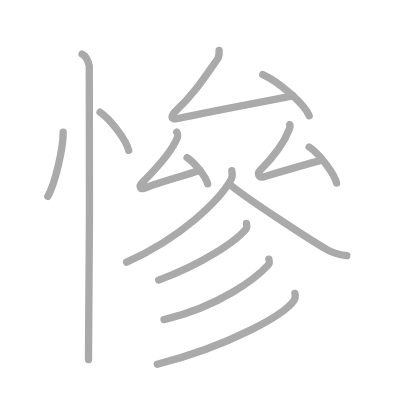
t = 0.00 s
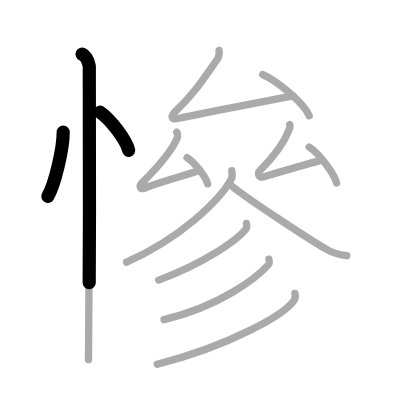
t = 2.75 s
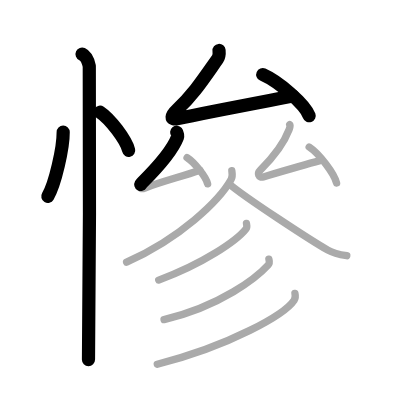
t = 5.50 s
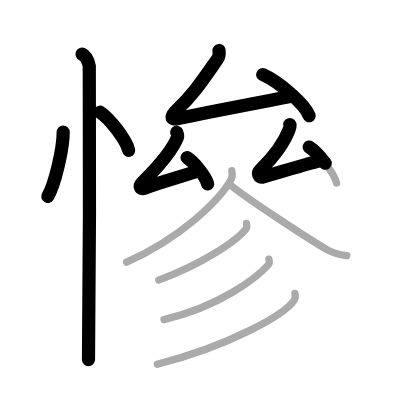
t = 8.50 s
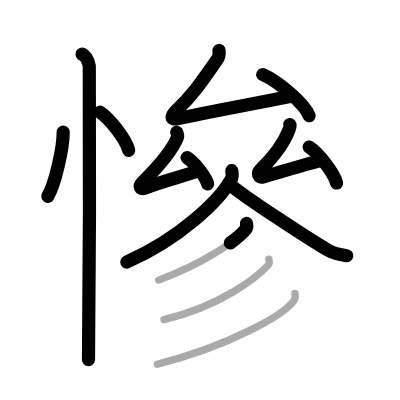
t = 11.25 s
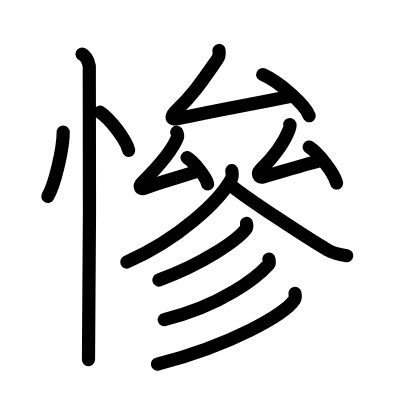
t = 14.00 s

The animated SVG that drew these frames (rendered in a browser with its animation timeline set to each time). Animation: 14 SMIL elements (animate=14); one cycle of 14.00 s.

<?xml version="1.0" standalone="no"?>
<!DOCTYPE svg PUBLIC "-//W3C//DTD SVG 1.1//EN"   "http://www.w3.org/Graphics/SVG/1.1/DTD/svg11.dtd">
<svg width="400px" height="400px"  version="1.1" xmlns="http://www.w3.org/2000/svg">
  <defs>
    <marker id="Triangle" viewBox="0 0 10 10" refX="0" refY="5" markerUnits="strokeWidth" markerWidth="3" style="stroke-opacity:0%;fill:#aaaaaa;" markerHeight="2" orient="auto">
      <path d="M 0 0 L 10 5 L 0 10 z" />
    </marker>
    
    <marker id="Arrow" viewBox="0 0 10 10" refX="5" refY="5" markerUnits="strokeWidth" markerWidth="1.8" style="stroke-opacity:0%;fill:#770000;" markerHeight="2" orient="auto">
      <path d="M 0 4 L 6 4 L 4 1 L 10 5 L 4 9 L 6 6 L 0 6 z" />
        <circle cx="5" cy="5" r="5" />
      </marker>
    
    <marker id="TriangleRed" viewBox="0 0 10 10" refX="0" refY="5" markerUnits="strokeWidth" markerWidth="3" style="stroke-opacity:0%;fill:#CC0000;" markerHeight="2" orient="auto">
      <path d="M 0 0 L 10 5 L 0 10 z" />
    </marker>
    
    <marker id="ArrowRed" viewBox="0 0 10 10" refX="5" refY="5" markerUnits="strokeWidth" markerWidth="1.8" style="stroke-opacity:0%;fill:#CC0000;" markerHeight="2" orient="auto">
      <path d="M 0 4 L 6 4 L 4 1 L 10 5 L 4 9 L 6 6 L 0 6 z" />
        <circle cx="5" cy="5" r="5" />
      </marker>
    
  </defs>
  
  <path style="fill:#ffffff; fill-opacity:100%; fill-rule:evenodd; stroke-width:0;" d="M 0 0 L 400px 0 L 400px 400px L 0 400px L 0 0" />

  <g transform="scale(3.6697247706422 3.6697247706422)">
<path style="fill:none; fill-opacity:0%; fill-rule:evenodd; stroke:#aaaaaa; stroke-opacity:100%; stroke-width: 1.5pt; stroke-linejoin:round; stroke-linecap:round;" d="M17.22 36c0.03 4.31-2.21 14.14-4.19 17.5"></path>
<path style="fill:none; fill-opacity:0%; fill-rule:evenodd; stroke:#aaaaaa; stroke-opacity:100%; stroke-width: 1.5pt; stroke-linejoin:round; stroke-linecap:round;" d="M27.27 30.58c2.75 1.83 7.1 7.53 7.79 10.38"></path>
<path style="fill:none; fill-opacity:0%; fill-rule:evenodd; stroke:#aaaaaa; stroke-opacity:100%; stroke-width: 1.5pt; stroke-linejoin:round; stroke-linecap:round;" d="M22.37 14.75c1.09 0.5 1.74 2.25 1.96 3.25c0.22 1 0 73.75-0.22 80"></path>
<path style="fill:none; fill-opacity:0%; fill-rule:evenodd; stroke:#aaaaaa; stroke-opacity:100%; stroke-width: 1.5pt; stroke-linejoin:round; stroke-linecap:round;" d="M59.69 13.75c0.1 1.06-0.13 1.93-0.41 2.33c-3.96 5.6-6.48 9.56-11.11 13.89c-1.53 1.43-1.97 2.83 0.35 2.33c7.57-1.63 21.72-4.29 31.38-6.15"></path>
<path style="fill:none; fill-opacity:0%; fill-rule:evenodd; stroke:#aaaaaa; stroke-opacity:100%; stroke-width: 1.5pt; stroke-linejoin:round; stroke-linecap:round;" d="M71.6 20.32c4.47 1.98 11.54 8.15 12.65 11.23"></path>
<path style="fill:none; fill-opacity:0%; fill-rule:evenodd; stroke:#aaaaaa; stroke-opacity:100%; stroke-width: 1.5pt; stroke-linejoin:round; stroke-linecap:round;" d="M48.15 36.03c0.21 0.25 0.33 1.06 0.21 1.39c-1.55 4.09-6.78 9.56-9.67 12.43c-0.91 0.91-0.47 1.89 0.81 1.39c4.39-1.72 9.85-3.06 14.99-4.84"></path>
<path style="fill:none; fill-opacity:0%; fill-rule:evenodd; stroke:#aaaaaa; stroke-opacity:100%; stroke-width: 1.5pt; stroke-linejoin:round; stroke-linecap:round;" d="M50.97 42.97c1.98 1.26 5.12 5.17 5.61 7.13"></path>
<path style="fill:none; fill-opacity:0%; fill-rule:evenodd; stroke:#aaaaaa; stroke-opacity:100%; stroke-width: 1.5pt; stroke-linejoin:round; stroke-linecap:round;" d="M78.96 33.94c0.21 0.25-0.05 1.06-0.18 1.39c-1.55 4.09-4.95 8.15-7.84 11.01c-0.92 0.91-0.5 2.25 0.81 1.87c4.2-1.25 10.49-3.14 15.44-4.44"></path>
<path style="fill:none; fill-opacity:0%; fill-rule:evenodd; stroke:#aaaaaa; stroke-opacity:100%; stroke-width: 1.5pt; stroke-linejoin:round; stroke-linecap:round;" d="M84.25 40.06c2.64 1.73 6.81 7.12 7.47 9.81"></path>
<path style="fill:none; fill-opacity:0%; fill-rule:evenodd; stroke:#aaaaaa; stroke-opacity:100%; stroke-width: 1.5pt; stroke-linejoin:round; stroke-linecap:round;" d="M63.17 46.5c0.08 0.59 0.28 1.57-0.16 2.36C59.75 54.75 49 65 34.5 71.44"></path>
<path style="fill:none; fill-opacity:0%; fill-rule:evenodd; stroke:#aaaaaa; stroke-opacity:100%; stroke-width: 1.5pt; stroke-linejoin:round; stroke-linecap:round;" d="M62.47 50.12c4.19 3.61 22.25 15.39 26.88 18.04c1.57 0.9 3.58 1.28 5.15 1.53"></path>
<path style="fill:none; fill-opacity:0%; fill-rule:evenodd; stroke:#aaaaaa; stroke-opacity:100%; stroke-width: 1.5pt; stroke-linejoin:round; stroke-linecap:round;" d="M67.16 60.89c0.07 0.38 0.25 1.02-0.14 1.51c-2.55 3.23-11.77 9.52-23.77 13.92"></path>
<path style="fill:none; fill-opacity:0%; fill-rule:evenodd; stroke:#aaaaaa; stroke-opacity:100%; stroke-width: 1.5pt; stroke-linejoin:round; stroke-linecap:round;" d="M73.27 70.61c0.08 0.39 0.29 1.06-0.16 1.56c-3.1 3.41-12.79 11.16-28.41 14.93"></path>
<path style="fill:none; fill-opacity:0%; fill-rule:evenodd; stroke:#aaaaaa; stroke-opacity:100%; stroke-width: 1.5pt; stroke-linejoin:round; stroke-linecap:round;" d="M80.37 79.96c0.11 0.46 0.22 1.17-0.21 1.83c-2.55 3.85-17.22 12.29-37.3 17.46"></path>

<path style="fill:none; fill-opacity:0%; fill-rule:evenodd; stroke:#000000; stroke-opacity:100%; stroke-width: 2.7pt; stroke-linejoin:round; stroke-linecap:round;" d="M17.22 36c0.03 4.31-2.21 14.14-4.19 17.5" pathLength="100" stroke-dashoffset="100" stroke-dasharray="100 105"><animate id="dashAnim1" attributeName="stroke-dashoffset" from="100" to="0" dur="1s" calcMode="linear" fill="freeze"/></path>
<path style="fill:none; fill-opacity:0%; fill-rule:evenodd; stroke:#000000; stroke-opacity:100%; stroke-width: 2.7pt; stroke-linejoin:round; stroke-linecap:round;" d="M27.27 30.58c2.75 1.83 7.1 7.53 7.79 10.38" pathLength="100" stroke-dashoffset="100" stroke-dasharray="100 105"><animate id="dashAnim2" attributeName="stroke-dashoffset" from="100" to="0" dur="1s" calcMode="linear" begin="dashAnim1.end" fill="freeze"/></path>
<path style="fill:none; fill-opacity:0%; fill-rule:evenodd; stroke:#000000; stroke-opacity:100%; stroke-width: 2.7pt; stroke-linejoin:round; stroke-linecap:round;" d="M22.37 14.75c1.09 0.5 1.74 2.25 1.96 3.25c0.22 1 0 73.75-0.22 80" pathLength="100" stroke-dashoffset="100" stroke-dasharray="100 105"><animate id="dashAnim3" attributeName="stroke-dashoffset" from="100" to="0" dur="1s" calcMode="linear" begin="dashAnim2.end" fill="freeze"/></path>
<path style="fill:none; fill-opacity:0%; fill-rule:evenodd; stroke:#000000; stroke-opacity:100%; stroke-width: 2.7pt; stroke-linejoin:round; stroke-linecap:round;" d="M59.69 13.75c0.1 1.06-0.13 1.93-0.41 2.33c-3.96 5.6-6.48 9.56-11.11 13.89c-1.53 1.43-1.97 2.83 0.35 2.33c7.57-1.63 21.72-4.29 31.38-6.15" pathLength="100" stroke-dashoffset="100" stroke-dasharray="100 105"><animate id="dashAnim4" attributeName="stroke-dashoffset" from="100" to="0" dur="1s" calcMode="linear" begin="dashAnim3.end" fill="freeze"/></path>
<path style="fill:none; fill-opacity:0%; fill-rule:evenodd; stroke:#000000; stroke-opacity:100%; stroke-width: 2.7pt; stroke-linejoin:round; stroke-linecap:round;" d="M71.6 20.32c4.47 1.98 11.54 8.15 12.65 11.23" pathLength="100" stroke-dashoffset="100" stroke-dasharray="100 105"><animate id="dashAnim5" attributeName="stroke-dashoffset" from="100" to="0" dur="1s" calcMode="linear" begin="dashAnim4.end" fill="freeze"/></path>
<path style="fill:none; fill-opacity:0%; fill-rule:evenodd; stroke:#000000; stroke-opacity:100%; stroke-width: 2.7pt; stroke-linejoin:round; stroke-linecap:round;" d="M48.15 36.03c0.21 0.25 0.33 1.06 0.21 1.39c-1.55 4.09-6.78 9.56-9.67 12.43c-0.91 0.91-0.47 1.89 0.81 1.39c4.39-1.72 9.85-3.06 14.99-4.84" pathLength="100" stroke-dashoffset="100" stroke-dasharray="100 105"><animate id="dashAnim6" attributeName="stroke-dashoffset" from="100" to="0" dur="1s" calcMode="linear" begin="dashAnim5.end" fill="freeze"/></path>
<path style="fill:none; fill-opacity:0%; fill-rule:evenodd; stroke:#000000; stroke-opacity:100%; stroke-width: 2.7pt; stroke-linejoin:round; stroke-linecap:round;" d="M50.97 42.97c1.98 1.26 5.12 5.17 5.61 7.13" pathLength="100" stroke-dashoffset="100" stroke-dasharray="100 105"><animate id="dashAnim7" attributeName="stroke-dashoffset" from="100" to="0" dur="1s" calcMode="linear" begin="dashAnim6.end" fill="freeze"/></path>
<path style="fill:none; fill-opacity:0%; fill-rule:evenodd; stroke:#000000; stroke-opacity:100%; stroke-width: 2.7pt; stroke-linejoin:round; stroke-linecap:round;" d="M78.96 33.94c0.21 0.25-0.05 1.06-0.18 1.39c-1.55 4.09-4.95 8.15-7.84 11.01c-0.92 0.91-0.5 2.25 0.81 1.87c4.2-1.25 10.49-3.14 15.44-4.44" pathLength="100" stroke-dashoffset="100" stroke-dasharray="100 105"><animate id="dashAnim8" attributeName="stroke-dashoffset" from="100" to="0" dur="1s" calcMode="linear" begin="dashAnim7.end" fill="freeze"/></path>
<path style="fill:none; fill-opacity:0%; fill-rule:evenodd; stroke:#000000; stroke-opacity:100%; stroke-width: 2.7pt; stroke-linejoin:round; stroke-linecap:round;" d="M84.25 40.06c2.64 1.73 6.81 7.12 7.47 9.81" pathLength="100" stroke-dashoffset="100" stroke-dasharray="100 105"><animate id="dashAnim9" attributeName="stroke-dashoffset" from="100" to="0" dur="1s" calcMode="linear" begin="dashAnim8.end" fill="freeze"/></path>
<path style="fill:none; fill-opacity:0%; fill-rule:evenodd; stroke:#000000; stroke-opacity:100%; stroke-width: 2.7pt; stroke-linejoin:round; stroke-linecap:round;" d="M63.17 46.5c0.08 0.59 0.28 1.57-0.16 2.36C59.75 54.75 49 65 34.5 71.44" pathLength="100" stroke-dashoffset="100" stroke-dasharray="100 105"><animate id="dashAnim10" attributeName="stroke-dashoffset" from="100" to="0" dur="1s" calcMode="linear" begin="dashAnim9.end" fill="freeze"/></path>
<path style="fill:none; fill-opacity:0%; fill-rule:evenodd; stroke:#000000; stroke-opacity:100%; stroke-width: 2.7pt; stroke-linejoin:round; stroke-linecap:round;" d="M62.47 50.12c4.19 3.61 22.25 15.39 26.88 18.04c1.57 0.9 3.58 1.28 5.15 1.53" pathLength="100" stroke-dashoffset="100" stroke-dasharray="100 105"><animate id="dashAnim11" attributeName="stroke-dashoffset" from="100" to="0" dur="1s" calcMode="linear" begin="dashAnim10.end" fill="freeze"/></path>
<path style="fill:none; fill-opacity:0%; fill-rule:evenodd; stroke:#000000; stroke-opacity:100%; stroke-width: 2.7pt; stroke-linejoin:round; stroke-linecap:round;" d="M67.16 60.89c0.07 0.38 0.25 1.02-0.14 1.51c-2.55 3.23-11.77 9.52-23.77 13.92" pathLength="100" stroke-dashoffset="100" stroke-dasharray="100 105"><animate id="dashAnim12" attributeName="stroke-dashoffset" from="100" to="0" dur="1s" calcMode="linear" begin="dashAnim11.end" fill="freeze"/></path>
<path style="fill:none; fill-opacity:0%; fill-rule:evenodd; stroke:#000000; stroke-opacity:100%; stroke-width: 2.7pt; stroke-linejoin:round; stroke-linecap:round;" d="M73.27 70.61c0.08 0.39 0.29 1.06-0.16 1.56c-3.1 3.41-12.79 11.16-28.41 14.93" pathLength="100" stroke-dashoffset="100" stroke-dasharray="100 105"><animate id="dashAnim13" attributeName="stroke-dashoffset" from="100" to="0" dur="1s" calcMode="linear" begin="dashAnim12.end" fill="freeze"/></path>
<path style="fill:none; fill-opacity:0%; fill-rule:evenodd; stroke:#000000; stroke-opacity:100%; stroke-width: 2.7pt; stroke-linejoin:round; stroke-linecap:round;" d="M80.37 79.96c0.11 0.46 0.22 1.17-0.21 1.83c-2.55 3.85-17.22 12.29-37.3 17.46" pathLength="100" stroke-dashoffset="100" stroke-dasharray="100 105"><animate id="dashAnim14" attributeName="stroke-dashoffset" from="100" to="0" dur="1s" calcMode="linear" begin="dashAnim13.end" fill="freeze"/></path>

</g>

</svg>  
          
